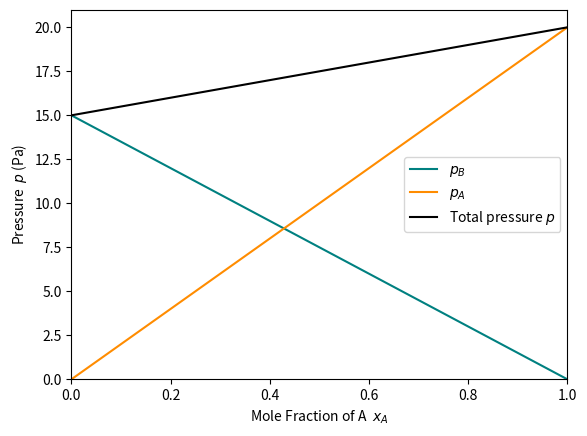

Python code for this plot:
"""Pressure vs Mole Fraction (Thermodynamics)"""
import matplotlib.pyplot as plt

# parameters
pA_star = 20  # partial pressure of pure A
pB_star = 15  # partial pressure of pure B
units = "Pa"  # units

# plotting
fig, ax = plt.subplots()

# plots a blue line between (0,B_star) and (1,0)
ax.plot([0, 1], [pB_star, 0], color="teal", label="$p_B$")
# plots an orange line between (0,0) and (1,A_star)
ax.plot([0, 1], [0, pA_star], color="darkorange", label="$p_A$")
# plots a black line between (0,B_star) and (1,A_star)
ax.plot([0, 1], [pB_star, pA_star], color="k", label="Total pressure $p$")
ax.set_xlabel("Mole Fraction of A  $x_A$")
ax.set_ylabel("Pressure  $p$ (" + units + ")")
ax.set_xbound(0, 1)
ax.set_ybound(0)
ax.legend()

plt.show()
